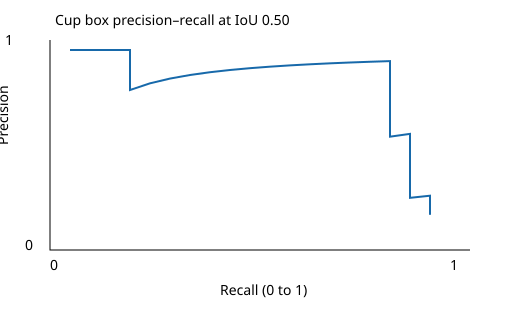

Data behind this chart, as committed beside it:
score, precision, recall
0.8435, 1.0, 0.05
0.6517, 1.0, 0.1
0.5211, 1.0, 0.15
0.4063, 1.0, 0.2
0.3667, 0.8, 0.2
0.3631, 0.8333, 0.25
0.3563, 0.8571, 0.3
0.3516, 0.875, 0.35
0.3462, 0.8889, 0.4
0.3141, 0.9, 0.45
0.3129, 0.9091, 0.5
0.265, 0.9167, 0.55
0.2572, 0.9231, 0.6
0.1606, 0.9286, 0.65
0.157, 0.9333, 0.7
0.09384, 0.9375, 0.75
0.07814, 0.9412, 0.8
0.07252, 0.9444, 0.85
0.07121, 0.8947, 0.85
0.0705, 0.85, 0.85
0.05871, 0.8095, 0.85
0.0321, 0.7727, 0.85
0.02514, 0.7391, 0.85
0.02357, 0.7083, 0.85
0.0207, 0.68, 0.85
0.01888, 0.6538, 0.85
0.01782, 0.6296, 0.85
0.01617, 0.6071, 0.85
0.01599, 0.5862, 0.85
0.01429, 0.5667, 0.85
0.01404, 0.5806, 0.9
0.01394, 0.5625, 0.9
0.01322, 0.5455, 0.9
0.01069, 0.5294, 0.9
0.008978, 0.5143, 0.9
0.008265, 0.5, 0.9
0.008105, 0.4865, 0.9
0.007485, 0.4737, 0.9
0.006935, 0.4615, 0.9
0.006047, 0.45, 0.9
0.006041, 0.439, 0.9
0.005938, 0.4286, 0.9
0.005834, 0.4186, 0.9
0.005238, 0.4091, 0.9
0.005162, 0.4, 0.9
0.00509, 0.3913, 0.9
0.005062, 0.383, 0.9
0.005046, 0.375, 0.9
0.004917, 0.3673, 0.9
0.004805, 0.36, 0.9
0.004778, 0.3529, 0.9
0.004769, 0.3462, 0.9
0.004415, 0.3396, 0.9
0.003802, 0.3333, 0.9
0.003747, 0.3273, 0.9
0.003693, 0.3214, 0.9
0.003626, 0.3158, 0.9
0.003613, 0.3103, 0.9
0.003532, 0.3051, 0.9
0.003467, 0.3, 0.9
... 48 more rows
